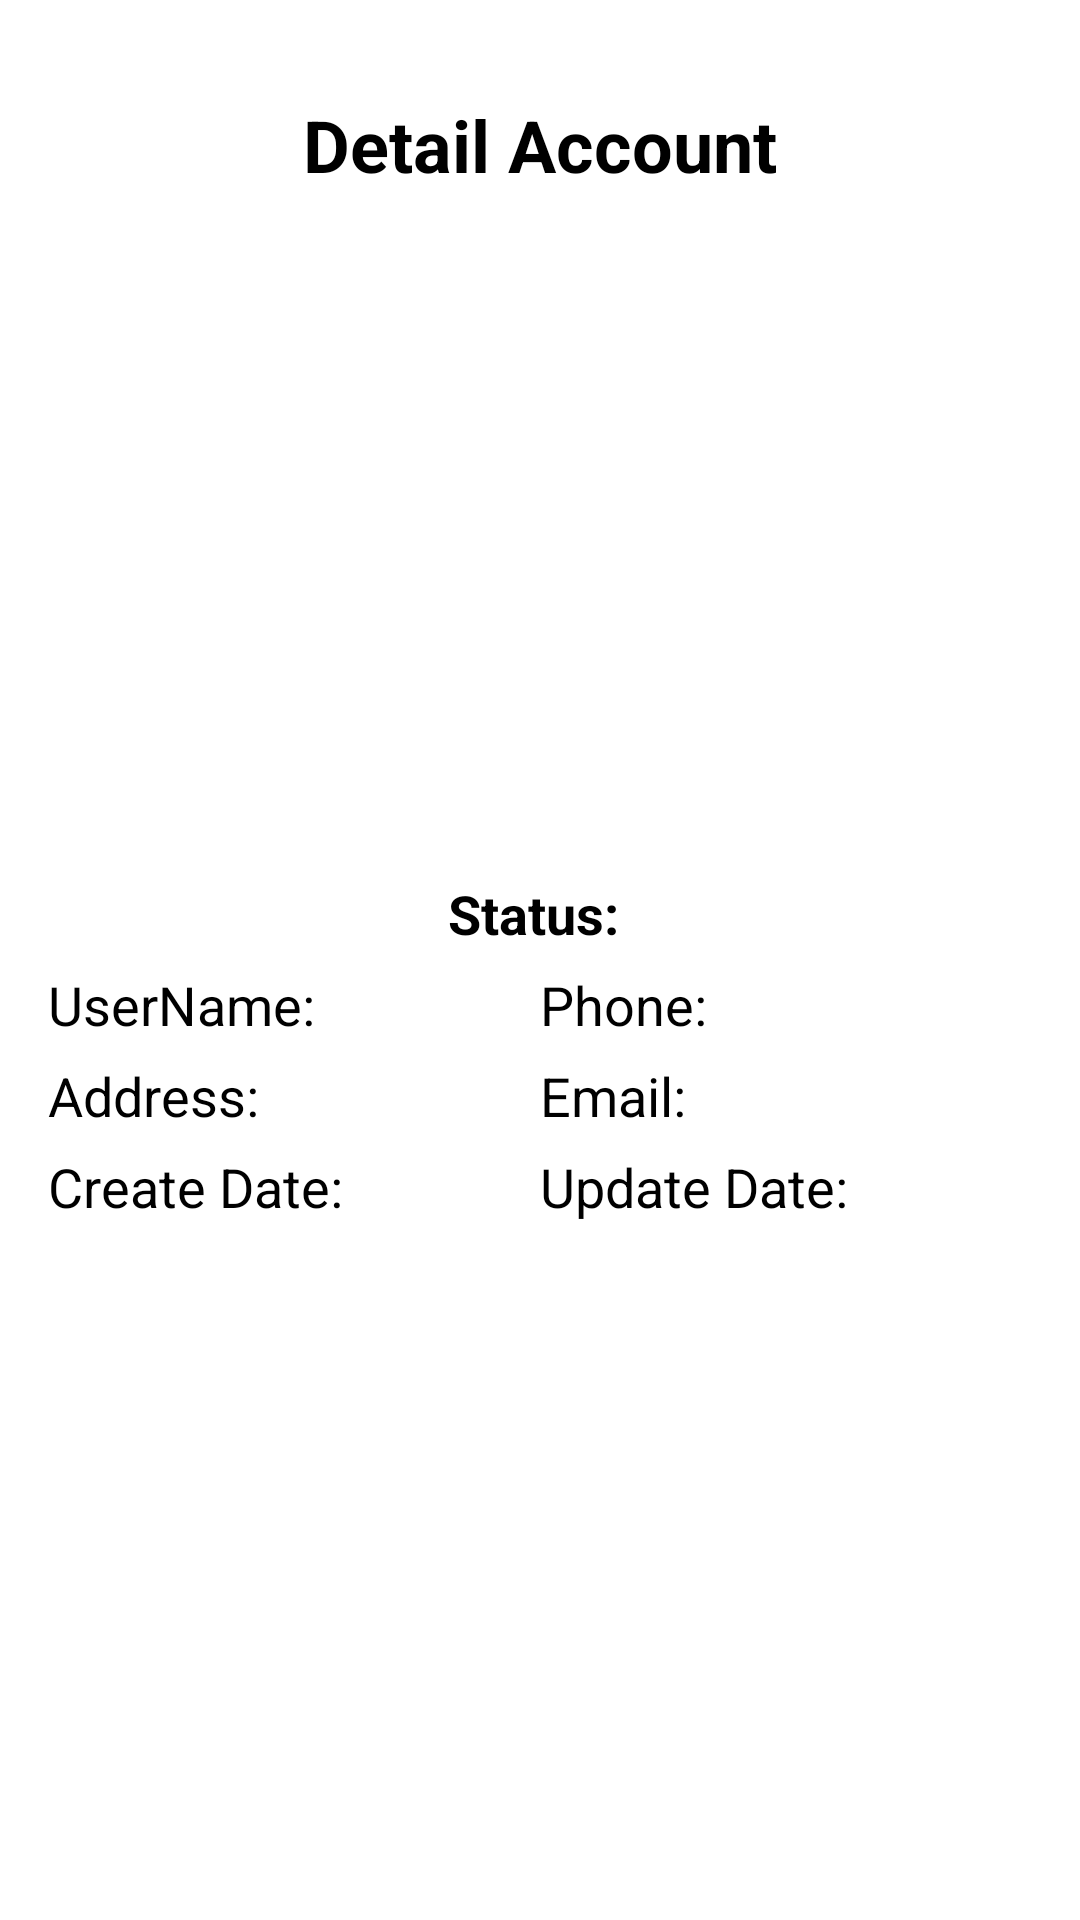

The Android layout XML behind this screen, and the referenced resources:
<!-- AndroidManifest.xml: application theme Theme.Project_PRM -->
<!-- res/layout/activity_detail_account.xml -->
<?xml version="1.0" encoding="utf-8"?>
<androidx.constraintlayout.widget.ConstraintLayout
    xmlns:android="http://schemas.android.com/apk/res/android"
    xmlns:app="http://schemas.android.com/apk/res-auto"
    xmlns:tools="http://schemas.android.com/tools"
    android:layout_width="match_parent"
    android:layout_height="match_parent"
    android:padding="16dp">

    
    <TextView
        android:id="@+id/tvTitleDetail"
        android:layout_width="wrap_content"
        android:layout_height="wrap_content"
        android:text="Detail Account"
        android:textSize="24sp"
        android:textStyle="bold"
        android:padding="16dp"
        app:layout_constraintTop_toTopOf="parent"
        app:layout_constraintStart_toStartOf="parent"
        app:layout_constraintEnd_toEndOf="parent" />


    <ImageView
        android:id="@+id/imageViewUserDetail"
        android:layout_width="200dp"
        android:layout_height="200dp"
        android:scaleType="centerCrop"
        app:layout_constraintTop_toBottomOf="@id/tvTitleDetail"
        app:layout_constraintStart_toStartOf="parent"
        app:layout_constraintEnd_toEndOf="parent"/>


    <LinearLayout
        android:id="@+id/row1"
        android:layout_width="match_parent"
        android:layout_height="wrap_content"
        android:orientation="horizontal"
        app:layout_constraintTop_toBottomOf="@id/imageViewUserDetail"
        app:layout_constraintStart_toStartOf="parent"
        android:paddingTop="12dp">



        <TextView
            android:id="@+id/tvStatusDetail"
            android:layout_width="0dp"
            android:layout_height="wrap_content"
            android:layout_weight="1"
            android:text="Status: "
            android:gravity="center"
            android:textSize="18sp"
            android:textStyle="bold"/>
    </LinearLayout>


    <LinearLayout
        android:id="@+id/row2"
        android:layout_width="match_parent"
        android:layout_height="wrap_content"
        android:orientation="horizontal"
        app:layout_constraintTop_toBottomOf="@id/row1"
        app:layout_constraintStart_toStartOf="parent"
        android:paddingTop="6dp">

        <TextView
            android:id="@+id/tvUserNameDetail"
            android:layout_width="0dp"
            android:layout_height="wrap_content"
            android:layout_weight="1"
            android:text="UserName: "
            android:textSize="18sp" />
        <TextView
            android:id="@+id/tvPhoneDetail"
            android:layout_width="0dp"
            android:layout_height="wrap_content"
            android:layout_weight="1"
            android:text="Phone: "
            android:textSize="18sp"/>


    </LinearLayout>

    
    <LinearLayout
        android:id="@+id/row3"
        android:layout_width="match_parent"
        android:layout_height="wrap_content"
        android:orientation="horizontal"
        app:layout_constraintTop_toBottomOf="@id/row2"
        app:layout_constraintStart_toStartOf="parent"
        android:paddingTop="6dp">

        <TextView
            android:id="@+id/tvAddressDetail"
            android:layout_width="0dp"
            android:layout_height="wrap_content"
            android:layout_weight="1"
            android:text="Address: "

            android:textSize="18sp"/>
        <TextView
            android:id="@+id/tvEmailDetail"
            android:layout_width="0dp"
            android:layout_height="wrap_content"
            android:layout_weight="1"
            android:text="Email: "
            android:textSize="18sp"/>
    </LinearLayout>



    
    <LinearLayout
        android:id="@+id/row6"
        android:layout_width="match_parent"
        android:layout_height="wrap_content"
        android:orientation="horizontal"
        app:layout_constraintTop_toBottomOf="@id/row3"
        app:layout_constraintStart_toStartOf="parent"
        android:paddingTop="6dp">

        <TextView
            android:id="@+id/tvCreate"
            android:layout_width="0dp"
            android:layout_height="wrap_content"
            android:layout_weight="1"
            android:text="Create Date: "
            android:textSize="18sp"/>

        <TextView
            android:id="@+id/tvUpdate"
            android:layout_width="0dp"
            android:layout_height="wrap_content"
            android:layout_weight="1"
            android:text="Update Date: "
            android:textSize="18sp"/>


    </LinearLayout>

    
    <ImageButton
        android:id="@+id/btnBackDetail"
        android:layout_width="80dp"
        android:layout_height="80dp"
        android:src="@drawable/ic_back"
        android:background="@drawable/bg_circle"
        android:contentDescription="Back"
        android:padding="20dp"
        android:scaleType="centerInside"
        app:layout_constraintBottom_toBottomOf="parent"
        app:layout_constraintStart_toStartOf="parent"
        app:layout_constraintEnd_toEndOf="parent"/>

</androidx.constraintlayout.widget.ConstraintLayout>
<!-- resources referenced by this layout -->
<resources>

</resources>
